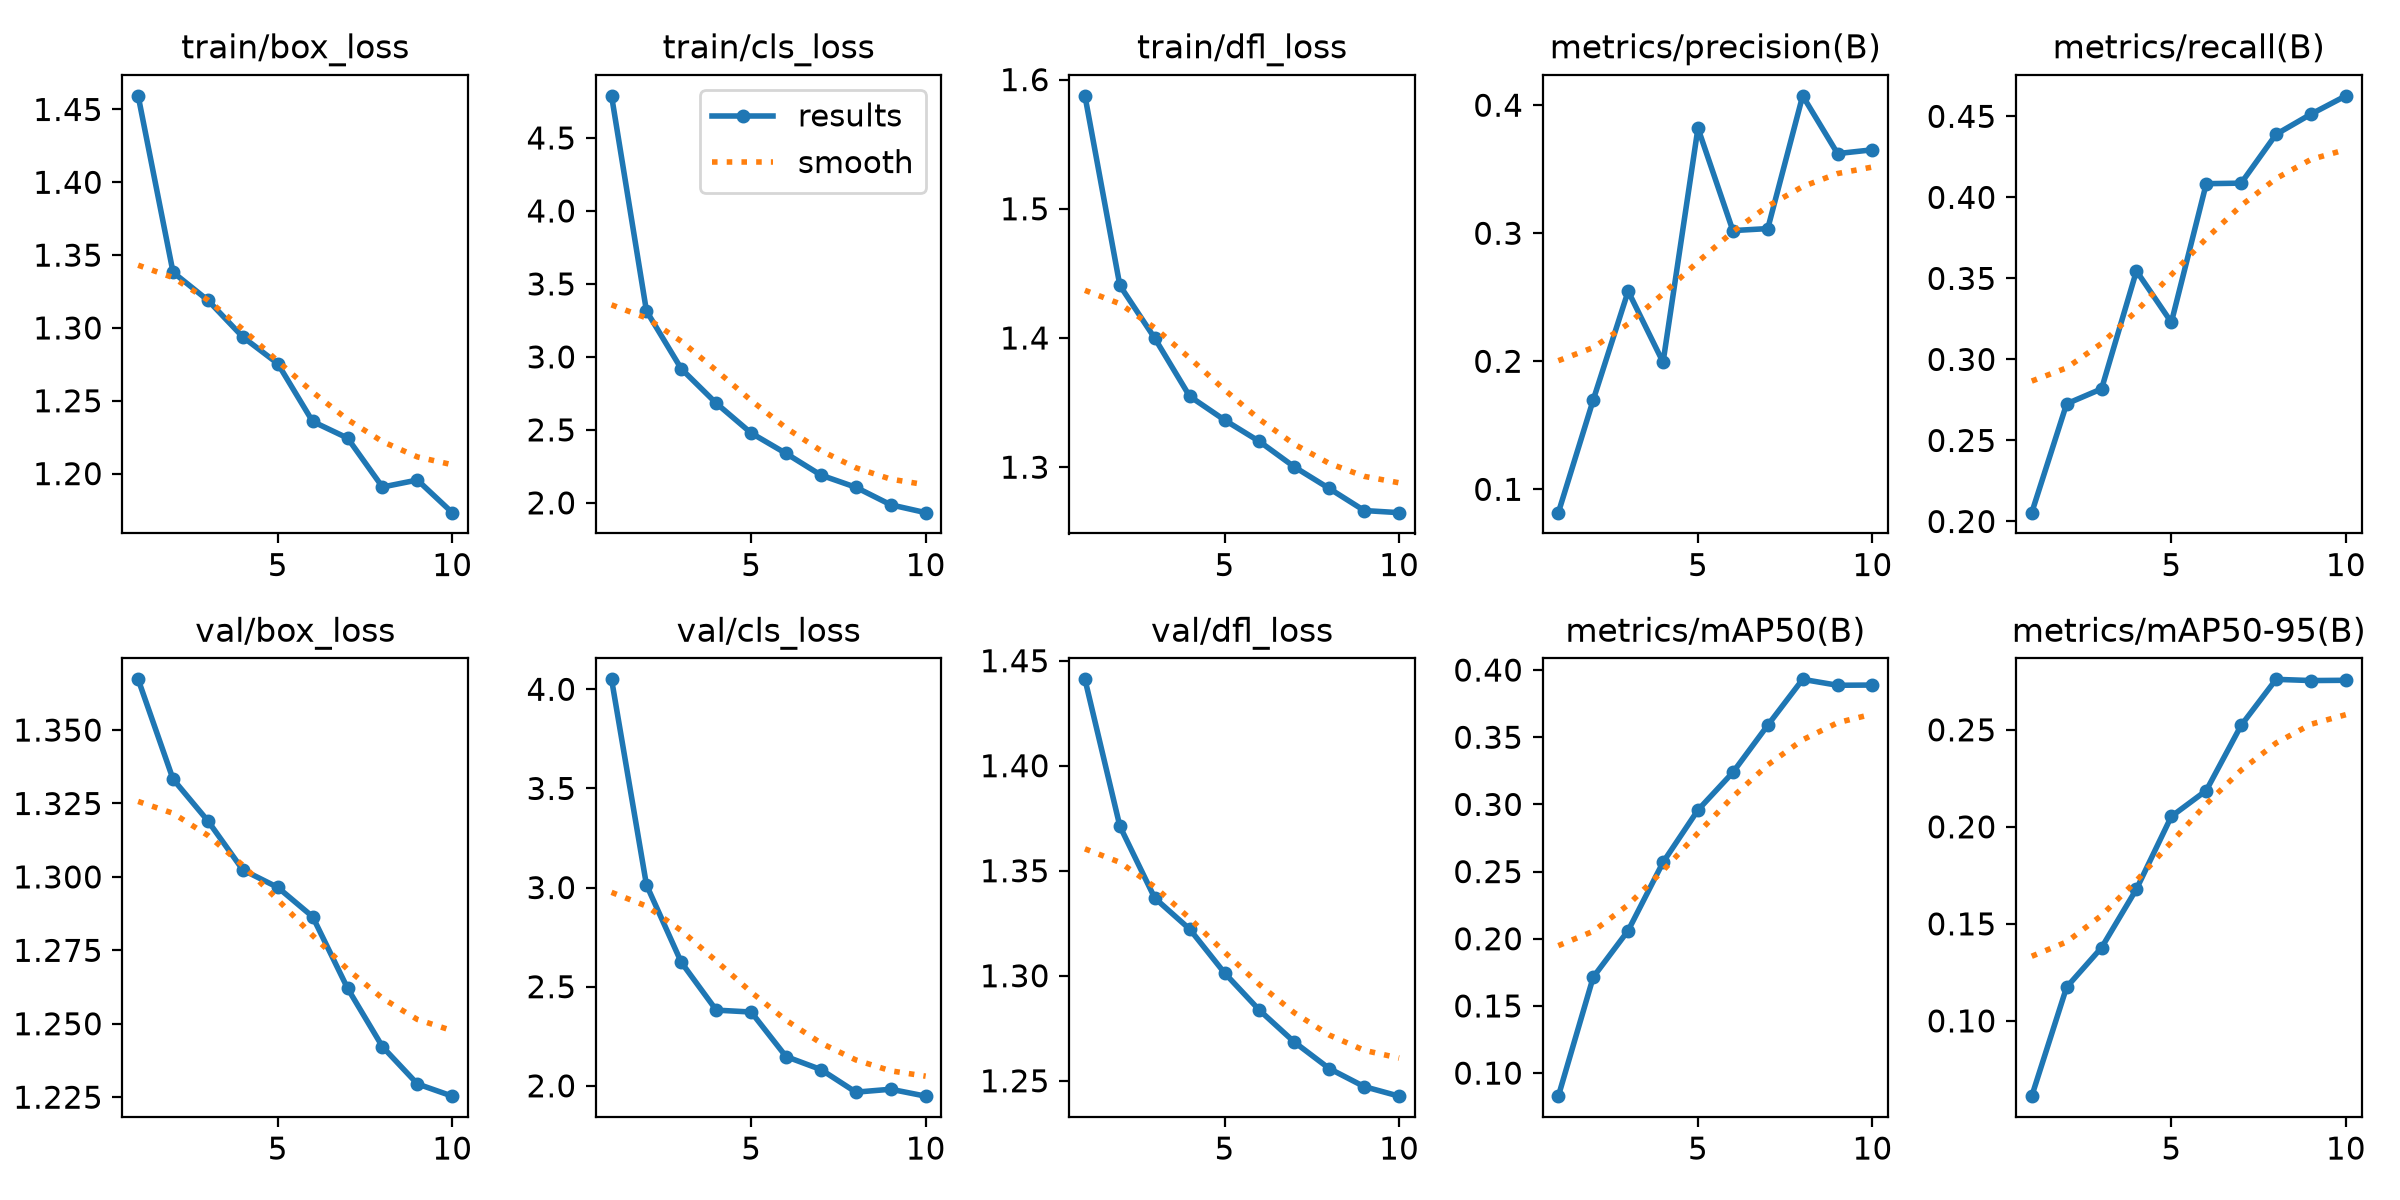

The data file committed next to this chart (first rows):
epoch, time, train/box_loss, train/cls_loss, train/dfl_loss, metrics/precision(B), metrics/recall(B), metrics/mAP50(B), metrics/mAP50-95(B), val/box_loss, val/cls_loss, val/dfl_loss, lr/pg0, lr/pg1, lr/pg2
1, 186.1, 1.459, 4.789, 1.587, 0.08178, 0.2054, 0.08285, 0.06121, 1.367, 4.05, 1.441, 9.72097e-05, 9.72097e-05, 9.72097e-05
2, 402.4, 1.338, 3.315, 1.441, 0.1699, 0.2726, 0.1715, 0.1174, 1.333, 3.014, 1.371, 0.0001759, 0.0001759, 0.0001759
3, 629.3, 1.319, 2.918, 1.4, 0.2548, 0.2818, 0.2061, 0.1377, 1.319, 2.622, 1.337, 0.0002352, 0.0002352, 0.0002352
4, 839.1, 1.294, 2.682, 1.355, 0.1993, 0.3546, 0.257, 0.1679, 1.302, 2.382, 1.322, 0.0002067, 0.0002067, 0.0002067
5, 1065, 1.276, 2.478, 1.337, 0.3821, 0.3229, 0.2958, 0.2054, 1.296, 2.372, 1.301, 0.0001776, 0.0001776, 0.0001776
6, 1282, 1.236, 2.338, 1.32, 0.3021, 0.4084, 0.3238, 0.2187, 1.286, 2.148, 1.284, 0.0001485, 0.0001485, 0.0001485
7, 1511, 1.224, 2.19, 1.3, 0.3036, 0.4088, 0.359, 0.2523, 1.262, 2.082, 1.268, 0.0001194, 0.0001194, 0.0001194
8, 1739, 1.191, 2.107, 1.284, 0.4073, 0.4389, 0.3931, 0.276, 1.242, 1.968, 1.256, 9.0258e-05, 9.0258e-05, 9.0258e-05
9, 1958, 1.196, 1.987, 1.266, 0.3622, 0.4514, 0.3887, 0.2754, 1.23, 1.983, 1.247, 6.1152e-05, 6.1152e-05, 6.1152e-05
10, 2151, 1.173, 1.933, 1.265, 0.3652, 0.4627, 0.3888, 0.2755, 1.225, 1.948, 1.243, 3.2046e-05, 3.2046e-05, 3.2046e-05
